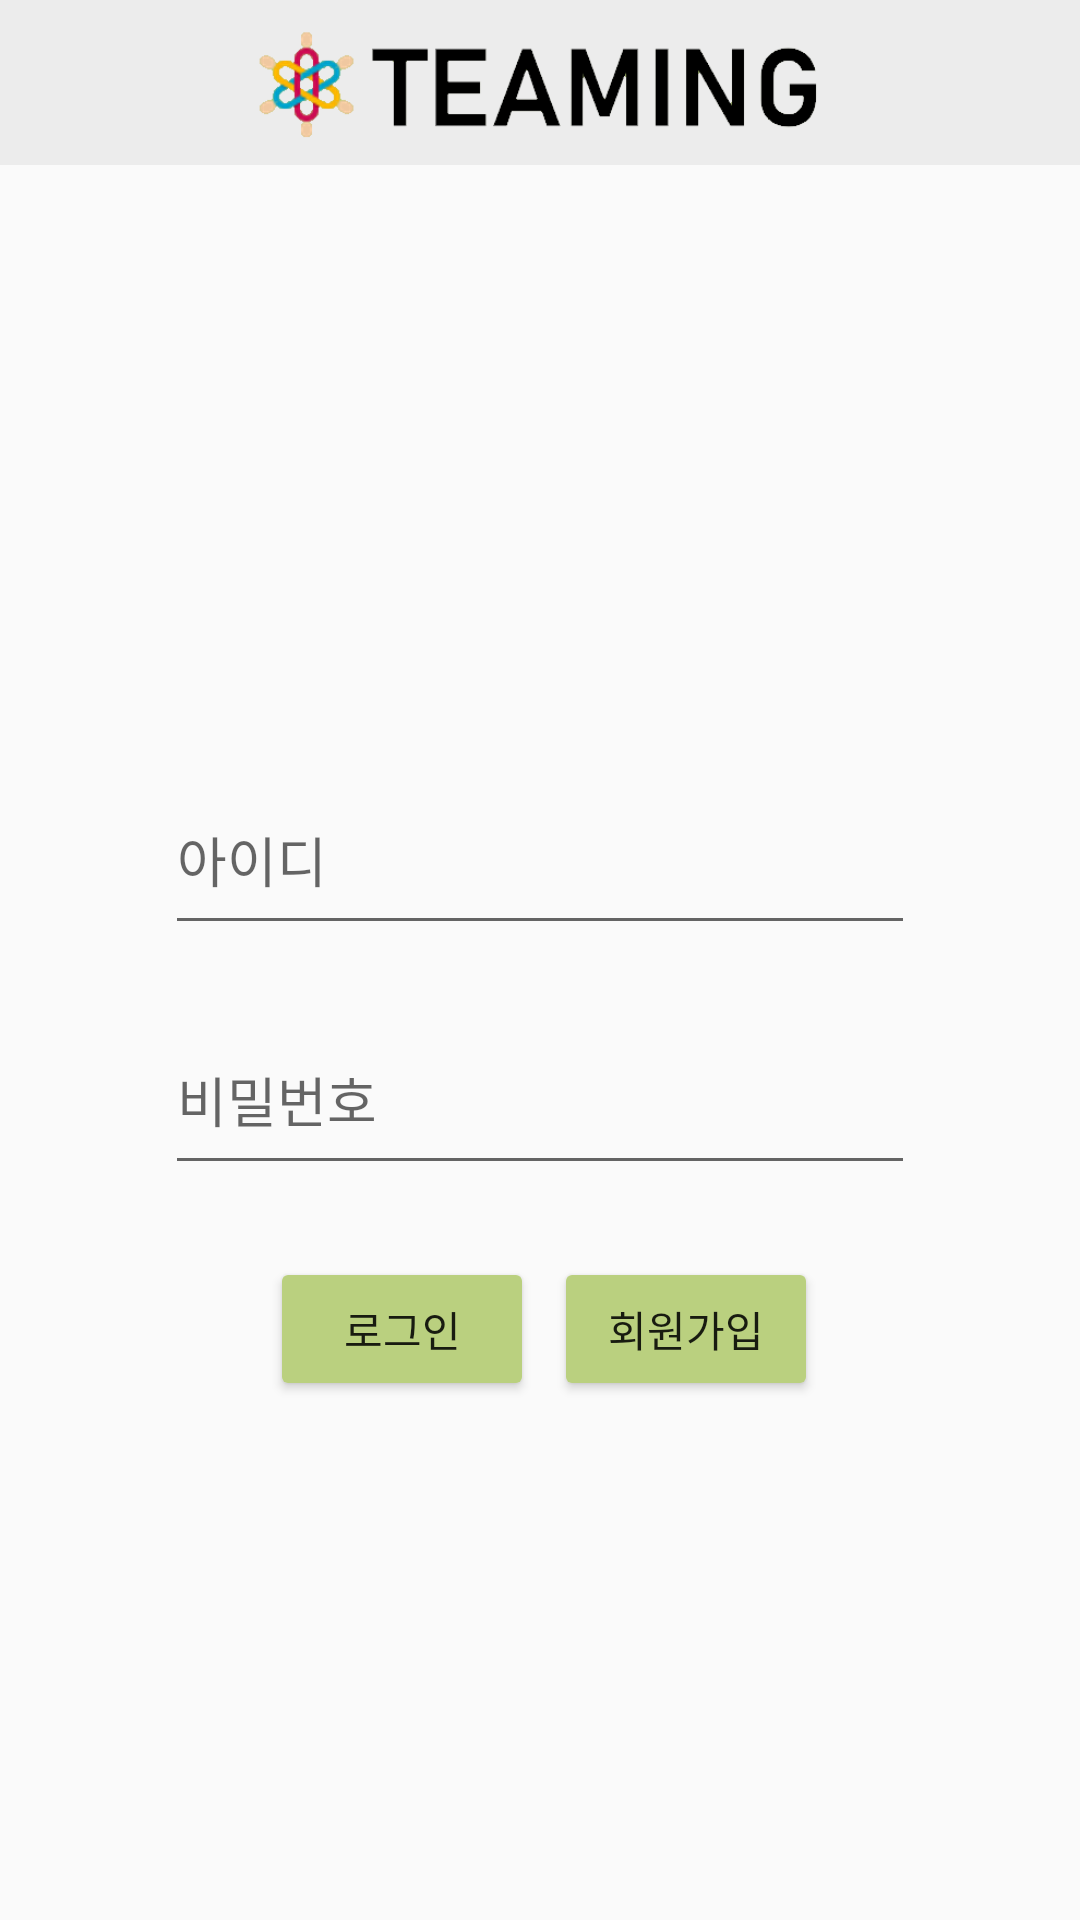

Produce the Android XML layout that renders to this screen, including the resource entries it uses.
<!-- AndroidManifest.xml: application theme Theme.TeamProject -->
<!-- res/layout/activity_login.xml -->
<?xml version="1.0" encoding="utf-8"?>
<androidx.constraintlayout.widget.ConstraintLayout xmlns:android="http://schemas.android.com/apk/res/android"
    xmlns:app="http://schemas.android.com/apk/res-auto"
    xmlns:tools="http://schemas.android.com/tools"
    android:layout_width="match_parent"
    android:layout_height="match_parent"
    tools:context=".Login">

    <include
        android:id="@+id/toolbar"
        layout="@layout/toolbar_logo" />

    <EditText
        android:id="@+id/et_id"
        android:layout_width="250dp"
        android:layout_height="60dp"
        android:layout_marginStart="8dp"
        android:layout_marginTop="200dp"
        android:layout_marginEnd="8dp"
        android:layout_weight="1"
        android:ems="10"
        android:hint="아이디"
        android:inputType="textPersonName"
        app:layout_constraintEnd_toEndOf="parent"
        app:layout_constraintStart_toStartOf="parent"
        app:layout_constraintTop_toBottomOf="@+id/toolbar" />

    <EditText
        android:id="@+id/et_password"
        android:layout_width="250dp"
        android:layout_height="60dp"
        android:layout_marginTop="20dp"
        android:ems="10"
        android:hint="비밀번호"
        android:inputType="textPassword"
        app:layout_constraintEnd_toEndOf="@+id/et_id"
        app:layout_constraintStart_toStartOf="@+id/et_id"
        app:layout_constraintTop_toBottomOf="@+id/et_id" />

    <Button
        android:id="@+id/btn_login"
        android:layout_width="wrap_content"
        android:layout_height="wrap_content"
        android:layout_marginStart="40dp"
        android:layout_marginTop="16dp"
        android:layout_marginEnd="60dp"
        android:layout_marginBottom="64dp"
        android:backgroundTint="#BAD07F"
        android:text="로그인"
        app:layout_constraintBottom_toBottomOf="parent"
        app:layout_constraintEnd_toEndOf="parent"
        app:layout_constraintHorizontal_bias="0.291"
        app:layout_constraintStart_toStartOf="parent"
        app:layout_constraintTop_toBottomOf="@+id/et_password"
        app:layout_constraintVertical_bias="0.068" />

    <Button
        android:id="@+id/btn_register"
        android:layout_width="wrap_content"
        android:layout_height="wrap_content"
        android:layout_marginStart="60dp"
        android:layout_marginTop="16dp"
        android:layout_marginEnd="40dp"
        android:layout_marginBottom="64dp"
        android:backgroundTint="#BAD07F"
        android:text="회원가입"
        app:layout_constraintBottom_toBottomOf="parent"
        app:layout_constraintEnd_toEndOf="parent"
        app:layout_constraintHorizontal_bias="0.725"
        app:layout_constraintStart_toStartOf="parent"
        app:layout_constraintTop_toBottomOf="@+id/et_password"
        app:layout_constraintVertical_bias="0.068" />

</androidx.constraintlayout.widget.ConstraintLayout>
<!-- res/layout/toolbar_logo.xml (included above) -->
<?xml version="1.0" encoding="utf-8"?>
<androidx.appcompat.widget.Toolbar xmlns:android="http://schemas.android.com/apk/res/android"
    xmlns:app="http://schemas.android.com/apk/res-auto"
    android:id="@+id/toolbar"
    android:layout_width="match_parent"
    android:layout_height="55dp"
    android:background="#ECECEC"
    android:theme="@style/ThemeOverlay.AppCompat.ActionBar"
    app:popupTheme="@style/ThemeOverlay.AppCompat.Light">

    <ImageView
        android:id="@+id/imageview"
        android:layout_width="200dp"
        android:layout_height="wrap_content"
        android:layout_gravity="center"
        android:src="@drawable/new_logo_beige" />

</androidx.appcompat.widget.Toolbar>

<!-- resources referenced by this layout -->
<resources>
  <!-- drawable new_logo_beige: png bitmap (drawable-v24, 14899 bytes) -->
  <style name="Theme.TeamProject" parent="Theme.AppCompat.Light.NoActionBar">
          
          <item name="colorPrimary">@color/purple_500</item>
          <item name="colorPrimaryVariant">@color/purple_700</item>
          <item name="colorOnPrimary">@color/white</item>
          
          <item name="colorSecondary">@color/teal_200</item>
          <item name="colorSecondaryVariant">@color/teal_700</item>
          <item name="colorOnSecondary">@color/black</item>
          
          <item name="android:statusBarColor" tools:targetApi="l">?attr/colorPrimaryVariant</item>
          
  
      </style>
  <!-- not gathered from this repository: default colours our renderer supplied (Android Studio template values) -->
  <color name="purple_500">#FF6200EE</color>
  <color name="purple_700">#FF3700B3</color>
  <color name="teal_200">#FF03DAC5</color>
  <color name="teal_700">#FF018786</color>
  <color name="black">#FF000000</color>
  <color name="white">#FFFFFFFF</color>
</resources>
